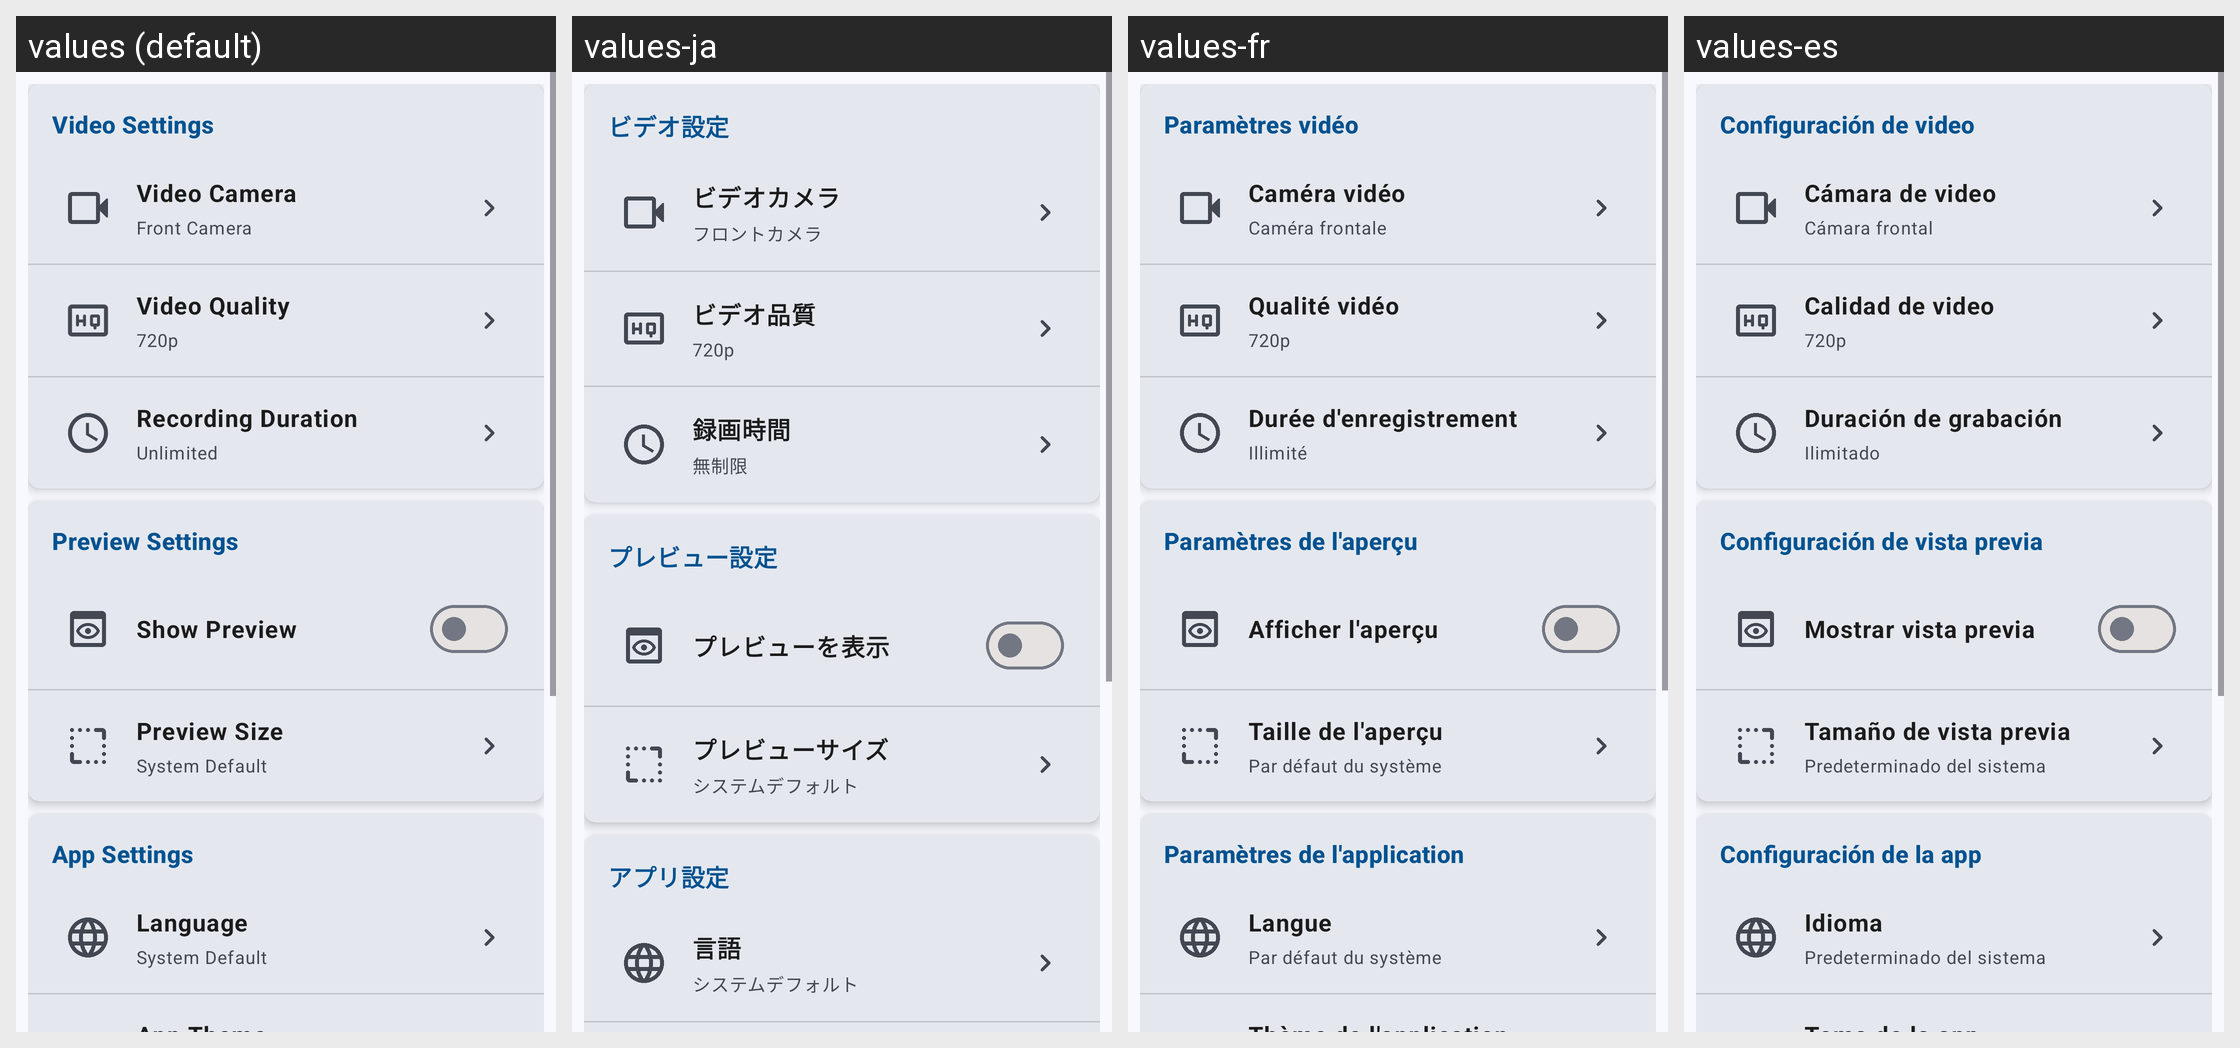

Locale-by-locale string values for the Android screen shown in this grid:
Android screen res/layout/fragment_settings.xml rendered under 4 locales, left to right: values (default), values-ja, values-fr, values-es. Device: Nexus 5 (rendered at 1080×1920; each locale shown at half size, 540×960, under a caption strip naming it); theme AppTheme.
Other locales in the repository, not shown: values-ar, values-de, values-hi, values-pt, values-ru, values-zh.
Strings drawn on this screen, with the default value and each locale's value (text and hints the layout hard-codes, and strings that could not be matched under every locale, appear in the picture but are not listed):

title_video_settings
  values: Video Settings
  values-ja: ビデオ設定
  values-fr: Paramètres vidéo
  values-es: Configuración de video

title_video_camera
  values: Video Camera
  values-ja: ビデオカメラ
  values-fr: Caméra vidéo
  values-es: Cámara de video

label_front_camera
  values: Front Camera
  values-ja: フロントカメラ
  values-fr: Caméra frontale
  values-es: Cámara frontal

label_video_quality
  values: Video Quality
  values-ja: ビデオ品質
  values-fr: Qualité vidéo
  values-es: Calidad de video

label_recording_duration
  values: Recording Duration
  values-ja: 録画時間
  values-fr: Durée d'enregistrement
  values-es: Duración de grabación

label_unlimited
  values: Unlimited
  values-ja: 無制限
  values-fr: Illimité
  values-es: Ilimitado

title_preview_settings
  values: Preview Settings
  values-ja: プレビュー設定
  values-fr: Paramètres de l'aperçu
  values-es: Configuración de vista previa

label_show_preview
  values: Show Preview
  values-ja: プレビューを表示
  values-fr: Afficher l'aperçu
  values-es: Mostrar vista previa

label_preview_size
  values: Preview Size
  values-ja: プレビューサイズ
  values-fr: Taille de l'aperçu
  values-es: Tamaño de vista previa

label_system_default
  values: System Default
  values-ja: システムデフォルト
  values-fr: Par défaut du système
  values-es: Predeterminado del sistema

title_app_settings
  values: App Settings
  values-ja: アプリ設定
  values-fr: Paramètres de l'application
  values-es: Configuración de la app

label_language
  values: Language
  values-ja: 言語
  values-fr: Langue
  values-es: Idioma
